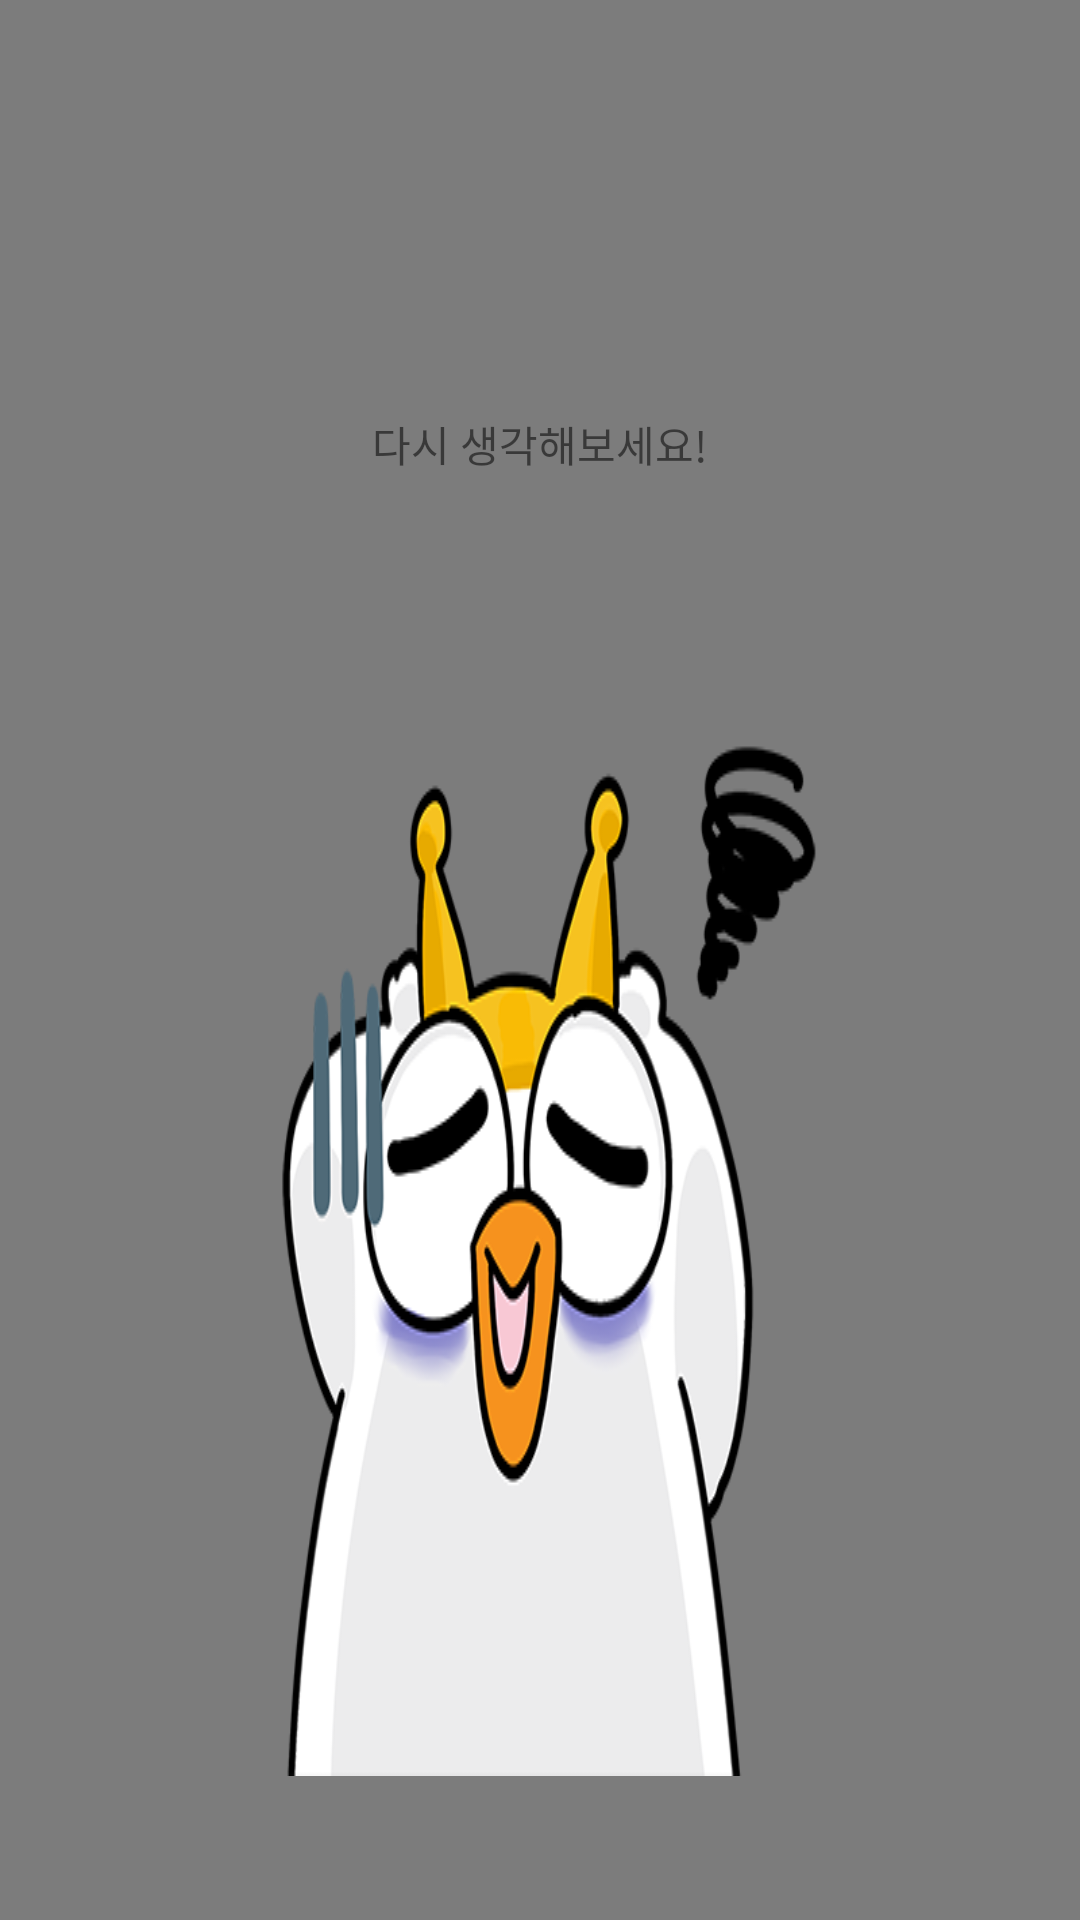

The Android layout XML behind this screen, and the referenced resources:
<!-- AndroidManifest.xml: application theme AppTheme -->
<!-- res/layout/popup_incorrect.xml -->
<?xml version="1.0" encoding="utf-8"?>
<LinearLayout
    xmlns:android="http://schemas.android.com/apk/res/android"
    android:layout_width="match_parent"
    android:background="@color/transparent_gray"
    android:layout_height="match_parent"
    android:gravity="center">

    <RelativeLayout
        android:layout_width="match_parent"
        android:background="@drawable/answerwrong"
        android:layout_height="wrap_content">

    <TextView
        android:layout_width="match_parent"
        android:layout_height="200dp"
        android:text="다시 생각해보세요!"
        android:gravity="center"/>


    </RelativeLayout>
</LinearLayout>
<!-- resources referenced by this layout -->
<resources>
  <color name="transparent_gray">#80000000</color>
  <!-- drawable answerwrong: png bitmap (drawable, 77120 bytes) -->
  <style name="AppTheme" parent="Theme.AppCompat.Light.DarkActionBar">
          
          <item name="colorPrimary">@color/colorPrimary</item>
          <item name="colorPrimaryDark">@color/colorPrimaryDark</item>
          <item name="colorAccent">@color/colorAccent</item>
  
          
          <item name="windowActionBar">false</item>
          <item name="windowNoTitle">true</item>
  
          
          <item name="android:windowFullscreen">true</item>
      </style>
  <color name="colorPrimary">#3F51B5</color>
  <color name="colorPrimaryDark">#303F9F</color>
  <color name="colorAccent">#FF4081</color>
</resources>
